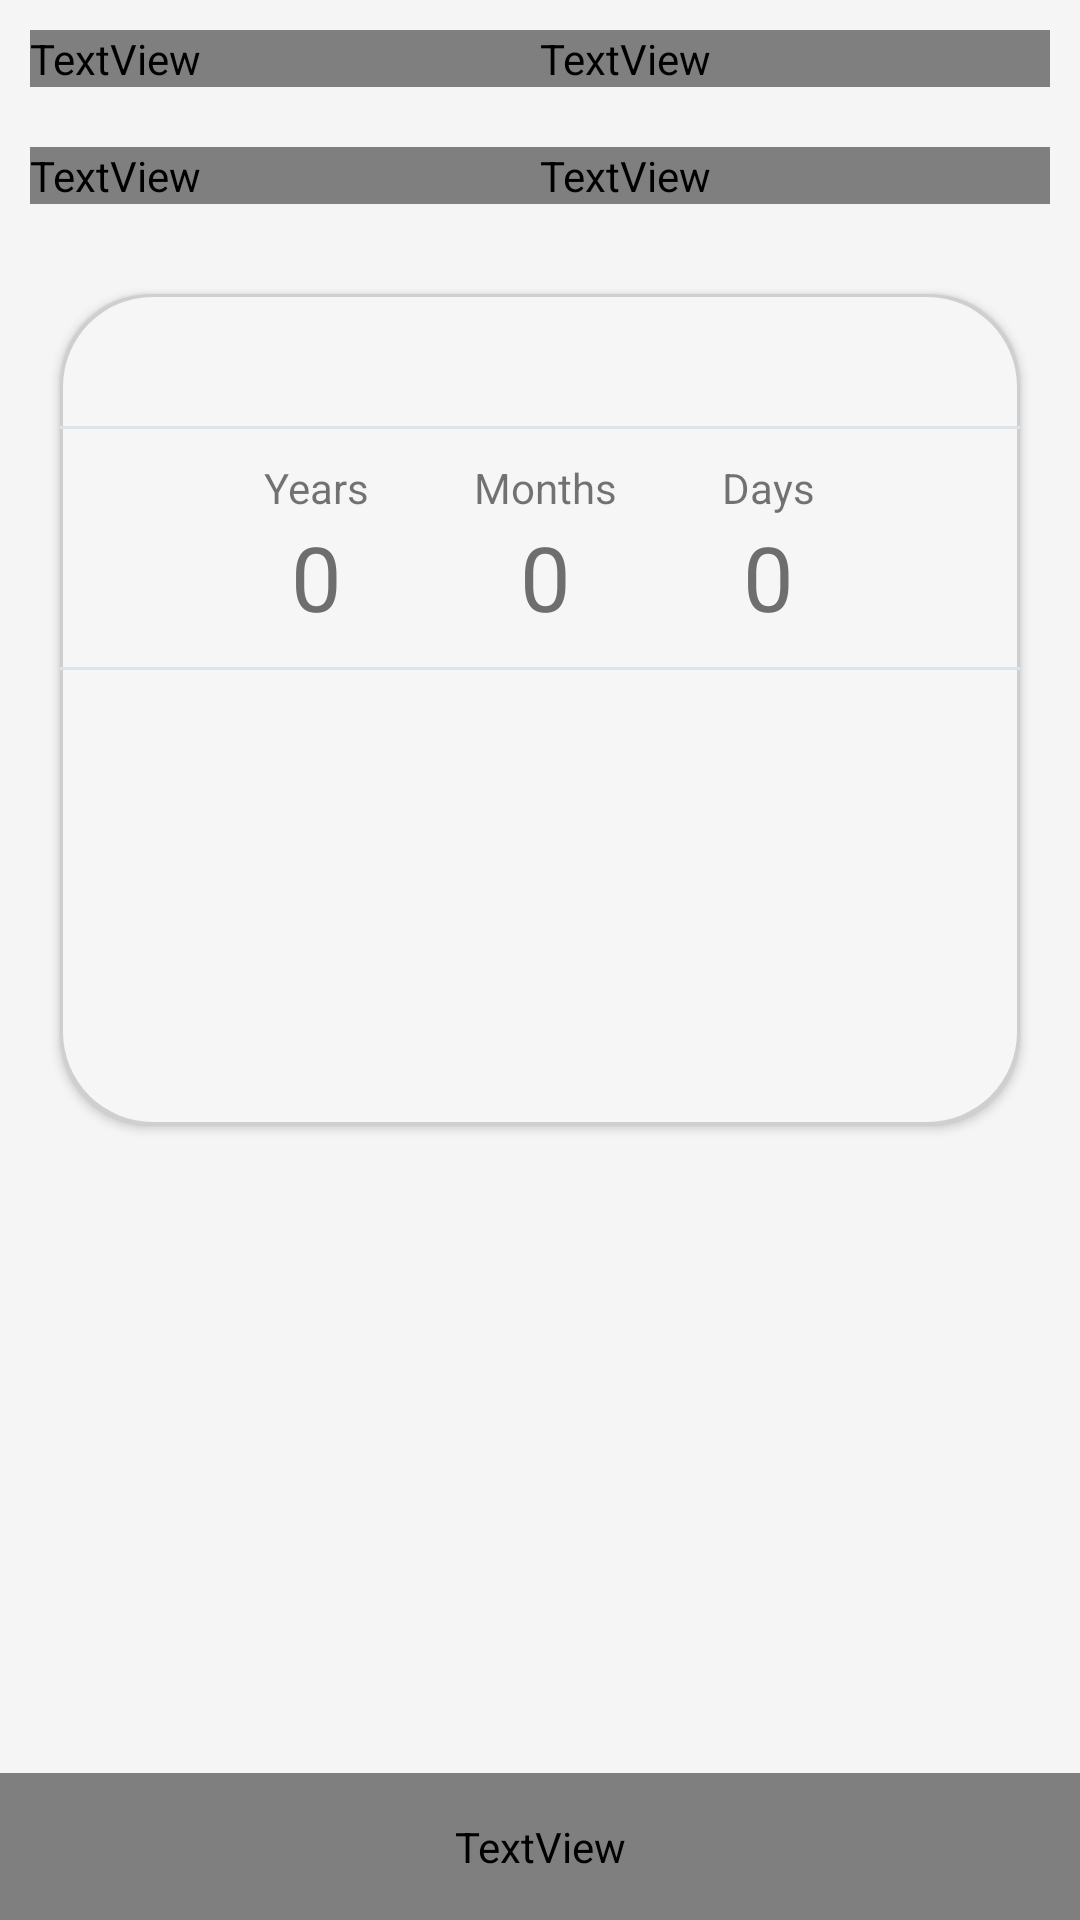

Produce the Android XML layout that renders to this screen, including the resource entries it uses.
<!-- AndroidManifest.xml: application theme AppTheme -->
<!-- res/layout/date_layout.xml -->
<?xml version="1.0" encoding="utf-8" ?>
<LinearLayout xmlns:android="http://schemas.android.com/apk/res/android" android:orientation="vertical" android:background="@color/fonctionButtonsBackgroundColor" android:layout_width="fill_parent" android:layout_height="fill_parent">
	<ScrollView android:layout_width="fill_parent" android:layout_height="0.0dip" android:layout_weight="1.0">
		<LinearLayout android:orientation="vertical" android:layout_width="fill_parent" android:layout_height="wrap_content">
			<LinearLayout android:orientation="vertical" android:layout_width="fill_parent" android:layout_height="wrap_content" android:layout_margin="10.0dip">
				<LinearLayout android:orientation="horizontal" android:layout_width="fill_parent" android:layout_height="wrap_content" android:onClick="fromDate">
					<TextView android:textSize="@dimen/dummy_ae_88" android:layout_width="wrap_content" android:layout_height="wrap_content" android:text="@string/from" />
					<TextView android:textSize="@dimen/dummy_ae_88" android:gravity="end" android:id="@id/from" android:layout_width="fill_parent" android:layout_height="fill_parent" style="@style/textColorStyle" />
				</LinearLayout>
				<LinearLayout android:orientation="horizontal" android:layout_width="fill_parent" android:layout_height="wrap_content" android:layout_marginTop="20.0dip" android:onClick="toDate">
					<TextView android:textSize="@dimen/dummy_ae_88" android:layout_width="wrap_content" android:layout_height="wrap_content" android:text="@string/to" />
					<TextView android:textSize="@dimen/dummy_ae_88" android:gravity="end" android:id="@id/to" android:layout_width="fill_parent" android:layout_height="fill_parent" />
				</LinearLayout>
			</LinearLayout>
			<LinearLayout android:gravity="center" android:layout_gravity="center" android:orientation="vertical" android:id="@id/controlLayout" android:background="@drawable/date_bg" android:layout_width="fill_parent" android:layout_height="wrap_content" android:layout_margin="20.0dip" android:elevation="2.0dip">
				<TextView android:textSize="@dimen/numbers_text_size" android:gravity="center" android:paddingTop="10.0dip" android:paddingBottom="10.0dip" android:layout_width="fill_parent" android:layout_height="wrap_content" android:text="@string/difference" style="@style/textColorStyle" />
				<TextView android:layout_width="fill_parent" style="@style/line_separator" />
				<LinearLayout android:gravity="center" android:orientation="horizontal" android:layout_width="fill_parent" android:layout_height="wrap_content" android:layout_marginTop="5.0dip" android:layout_marginBottom="5.0dip">
					<LinearLayout android:gravity="center" android:orientation="vertical" android:layout_width="wrap_content" android:layout_height="wrap_content" android:layout_marginRight="35.0dip" android:layout_marginEnd="35.0dip">
						<TextView android:gravity="center" android:layout_width="wrap_content" android:layout_height="wrap_content" android:text="@string/years" />
						<TextView android:id="@id/years" android:layout_width="wrap_content" style="@style/date_difference_tv" />
					</LinearLayout>
					<LinearLayout android:gravity="center" android:orientation="vertical" android:layout_width="wrap_content" android:layout_height="wrap_content" android:layout_marginRight="35.0dip" android:layout_marginEnd="35.0dip">
						<TextView android:gravity="center" android:layout_width="wrap_content" android:layout_height="wrap_content" android:text="@string/months" />
						<TextView android:id="@id/months" style="@style/date_difference_tv" />
					</LinearLayout>
					<LinearLayout android:gravity="center" android:orientation="vertical" android:layout_width="wrap_content" android:layout_height="wrap_content">
						<TextView android:gravity="center" android:layout_width="wrap_content" android:layout_height="wrap_content" android:text="@string/days" />
						<TextView android:id="@id/days" style="@style/date_difference_tv" />
					</LinearLayout>
				</LinearLayout>
				<TextView style="@style/line_separator" />
				<LinearLayout android:gravity="center" android:orientation="horizontal" android:layout_width="fill_parent" android:layout_height="fill_parent" android:layout_marginTop="40.0dip" android:layout_marginBottom="40.0dip">
					<LinearLayout android:gravity="center" android:orientation="vertical" android:layout_width="wrap_content" android:layout_height="fill_parent" android:layout_marginRight="35.0dip" android:onClick="fromDate" android:layout_marginEnd="35.0dip">
						<TextView android:textSize="@dimen/numbers_text_size" android:gravity="center" android:layout_width="wrap_content" android:layout_height="wrap_content" android:text="@string/from" style="@style/textColorStyle" />
						<TextView android:gravity="center" android:id="@id/from2" android:layout_width="wrap_content" android:layout_height="wrap_content" />
					</LinearLayout>
					<LinearLayout android:gravity="center" android:orientation="vertical" android:layout_width="wrap_content" android:layout_height="fill_parent" android:onClick="toDate">
						<TextView android:textSize="@dimen/numbers_text_size" android:gravity="center" android:layout_width="wrap_content" android:layout_height="wrap_content" android:text="@string/to" style="@style/textColorStyle" />
						<TextView android:gravity="center" android:id="@id/to2" android:layout_width="wrap_content" android:layout_height="wrap_content" />
					</LinearLayout>
				</LinearLayout>
				<TextView android:textSize="10.0sp" android:id="@id/poweredBy" android:layout_width="wrap_content" android:layout_height="wrap_content" android:layout_marginBottom="15.0dip" />
			</LinearLayout>
		</LinearLayout>
	</ScrollView>
	<TextView android:textSize="@dimen/dummy_ae_88" android:textColor="#ffffffff" android:gravity="center" android:background="@drawable/share_bg" android:paddingTop="15.0dip" android:paddingBottom="15.0dip" android:layout_width="fill_parent" android:layout_height="wrap_content" android:text="@string/share" android:onClick="shareDate" android:textAllCaps="true" />
</LinearLayout>
<!-- resources referenced by this layout -->
<resources>
  <color name="fonctionButtonsBackgroundColor">#fff5f5f5</color>
  <item type="dimen" name="dummy_ae_88">false</item>
  <dimen name="numbers_text_size">50.0sp</dimen>
  <string name="days">Days</string>
  <string name="difference">Difference</string>
  <string name="from">From</string>
  <string name="months">Months</string>
  <string name="share">Share</string>
  <string name="to">To</string>
  <string name="years">Years</string>
  <color name="resultBackgroundColor">#fff6f6f6</color>
  <style name="Widget.AppCompat.TextView" parent="@style/Base.Widget.AppCompat.TextView" />
  <color name="buttonTextColor">#ff6e6e6e</color>
  <color name="layoutBackgroundColor">#ffdde4ea</color>
  <style name="Base.Widget.AppCompat.TextView" parent="@android:style/Widget.Material.TextView" />
  <style name="Theme.AppCompat.Light" parent="@style/Base.Theme.AppCompat.Light" />
  <style name="Base.Theme.AppCompat.Light" parent="@style/Base.V21.Theme.AppCompat.Light" />
  <style name="Platform.AppCompat.Light" parent="@style/Platform.V21.AppCompat.Light" />
  <dimen name="abc_action_bar_default_height_material">56.0dip</dimen>
  <string name="abc_action_mode_done">Done</string>
  <style name="Widget.AppCompat.ActionMode" parent="@style/Base.Widget.AppCompat.ActionMode" />
  <style name="AlertDialog.AppCompat.Light" parent="@style/Base.AlertDialog.AppCompat.Light" />
  <style name="Widget.AppCompat.ButtonBar" parent="@style/Base.Widget.AppCompat.ButtonBar" />
  <style name="Widget.AppCompat.Button" parent="@style/Base.Widget.AppCompat.Button" />
  <color name="accent_material_light">@color/material_deep_teal_500</color>
  <color name="background_floating_material_light">@android:color/white</color>
  <color name="button_material_light">#ffd6d7d7</color>
  <color name="ripple_material_light">#1f000000</color>
  <color name="error_color_material_light">#ffff5722</color>
  <color name="primary_material_light">@color/material_grey_100</color>
  <color name="primary_dark_material_light">@color/material_grey_600</color>
  <dimen name="abc_dialog_corner_radius_material">2.0dip</dimen>
  <dimen name="abc_dialog_padding_material">24.0dip</dimen>
  <style name="Widget.AppCompat.EditText" parent="@style/Base.Widget.AppCompat.EditText" />
  <style name="Widget.AppCompat.ImageButton" parent="@style/Base.Widget.AppCompat.ImageButton" />
  <style name="Widget.AppCompat.ListMenuView" parent="@style/Base.Widget.AppCompat.ListMenuView" />
  <dimen name="abc_list_item_height_material">64.0dip</dimen>
  <dimen name="abc_list_item_height_large_material">80.0dip</dimen>
  <dimen name="abc_list_item_height_small_material">48.0dip</dimen>
  <item type="dimen" name="abc_list_item_padding_horizontal_material">@dimen/abc_action_bar_content_inset_material</item>
  <style name="Theme.AppCompat.CompactMenu" parent="@style/Base.Theme.AppCompat.CompactMenu" />
  <dimen name="abc_panel_menu_list_width">296.0dip</dimen>
  <style name="Widget.AppCompat.RatingBar" parent="@style/Base.Widget.AppCompat.RatingBar" />
  <style name="Widget.AppCompat.Light.SearchView" parent="@style/Widget.AppCompat.SearchView" />
  <style name="Widget.AppCompat.SeekBar" parent="@style/Base.Widget.AppCompat.SeekBar" />
  <style name="Widget.AppCompat.Spinner" parent="@style/Base.Widget.AppCompat.Spinner" />
  <style name="Widget.AppCompat.Toolbar" parent="@style/Base.Widget.AppCompat.Toolbar" />
  <color name="foreground_material_dark">@android:color/white</color>
  <style name="Widget.AppCompat.ActionButton" parent="@style/Base.Widget.AppCompat.ActionButton" />
  <style name="Base.AlertDialog.AppCompat.Light" parent="@style/Base.AlertDialog.AppCompat" />
  <style name="Base.Widget.AppCompat.Button" parent="@android:style/Widget.Material.Button" />
  <color name="material_deep_teal_500">#ff008577</color>
  <color name="material_grey_100">#fff5f5f5</color>
  <color name="material_grey_600">#ff757575</color>
</resources>
